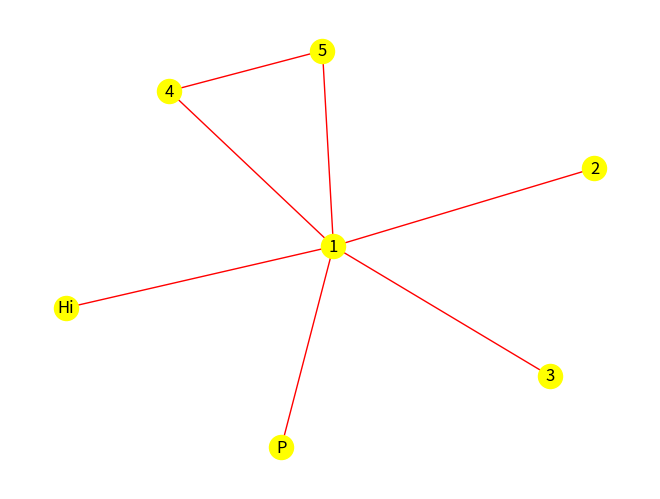

Write the Python code that produced this figure.
import matplotlib.pyplot as plt
import networkx as nx

G = nx.Graph()
G.add_nodes_from([1, 'P', 'Hi', 2, 3, 4, 5])

G.add_edges_from([(1, 'P'), (1, 'Hi'), (1, 2), (1, 3), (1, 4), (1, 5), (4, 5)])
nx.draw(G, with_labels=True, node_color='yellow', edge_color='red')

plt.show()
